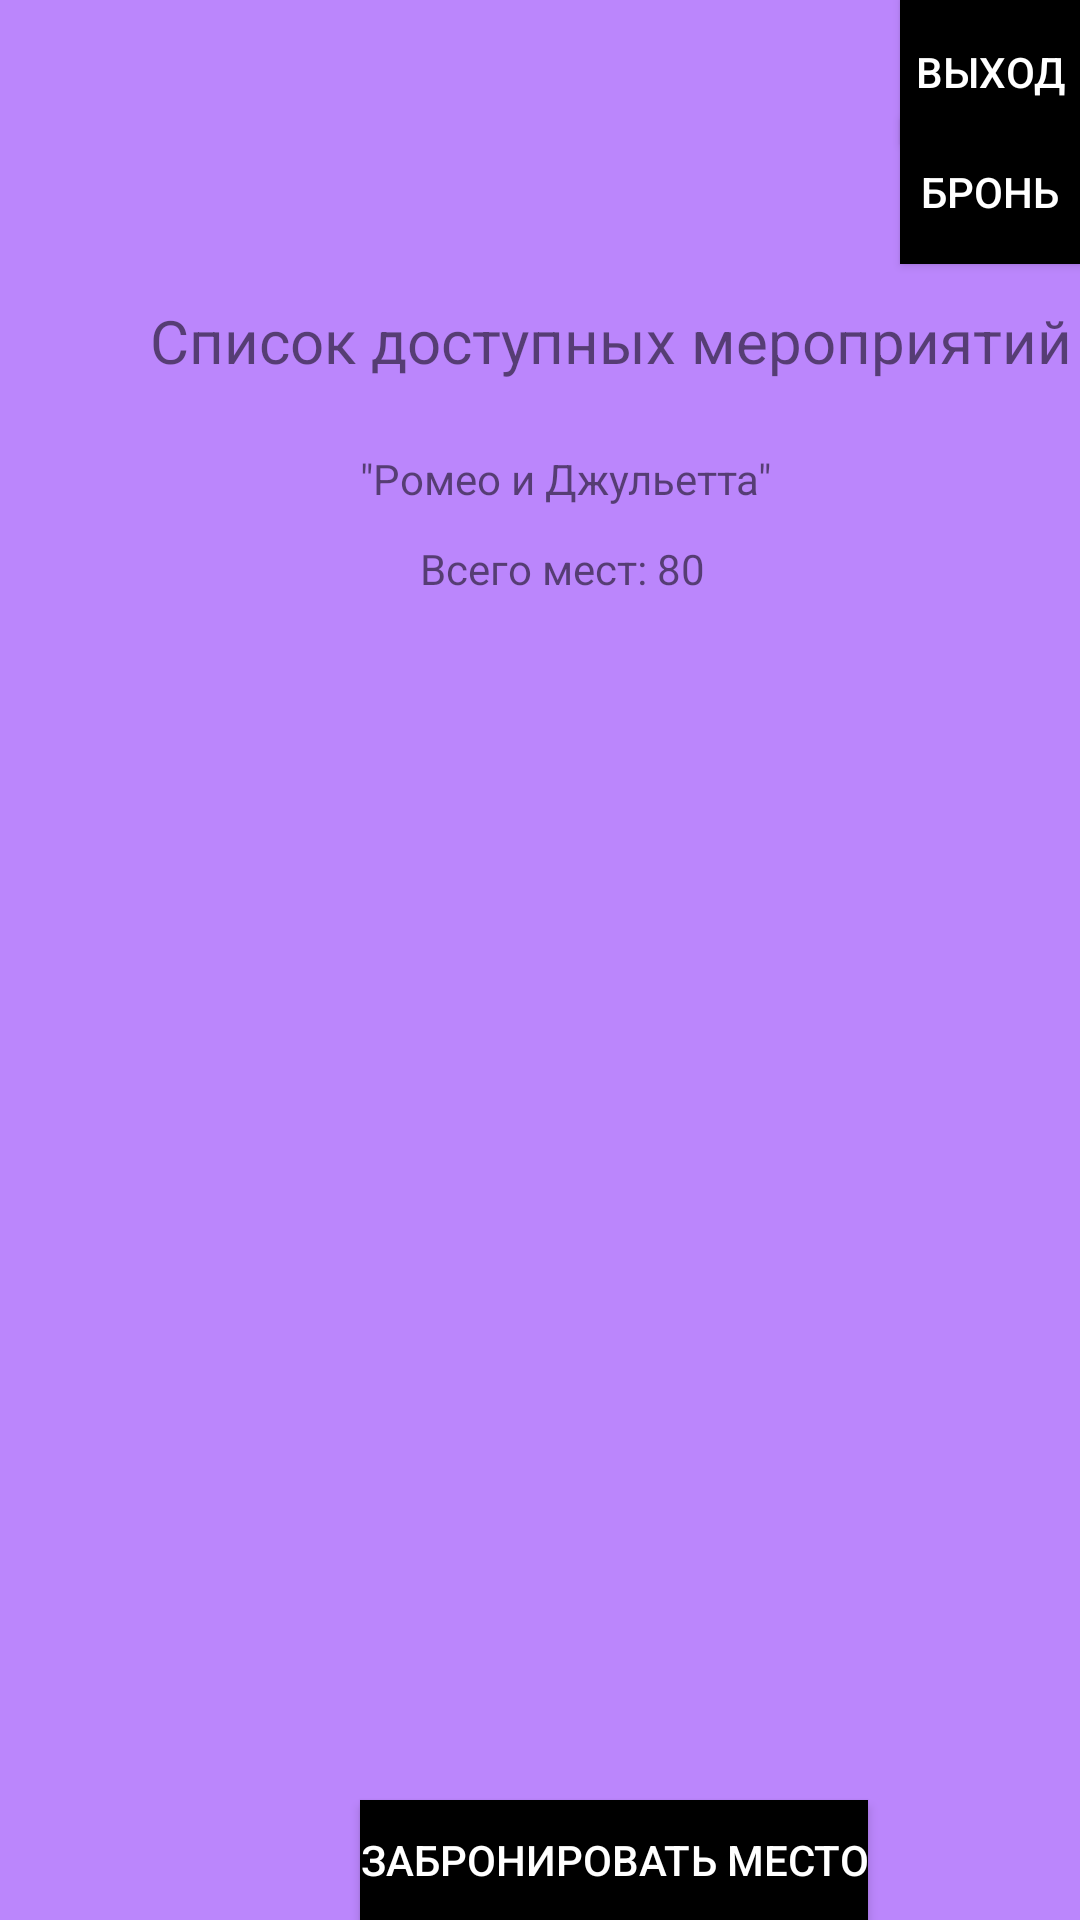

Layout XML and referenced resources for this Android screen:
<!-- AndroidManifest.xml: application theme Theme.Application_of_theatre -->
<!-- res/layout/activity_theatre.xml -->
<?xml version="1.0" encoding="utf-8"?>
<RelativeLayout xmlns:android="http://schemas.android.com/apk/res/android"
    xmlns:app="http://schemas.android.com/apk/res-auto"
    xmlns:tools="http://schemas.android.com/tools"
    android:layout_width="match_parent"
    android:layout_height="match_parent"
    android:background="#FFBB86FC">

    <Button
        android:id="@+id/button4"
        android:layout_width="wrap_content"
        android:layout_height="wrap_content"
        android:layout_marginLeft="120dp"
        android:layout_marginTop="600dp"
        android:background="@color/black"
        android:text="Забронировать место"
        android:textColor="@color/white"
        tools:layout_editor_absoluteX="158dp"
        tools:layout_editor_absoluteY="169dp" />

    <Button
        android:id="@+id/button2"
        android:layout_width="wrap_content"
        android:layout_height="wrap_content"
        android:layout_marginLeft="300dp"
        android:background="@color/black"
        android:text="Выход"
        android:textColor="@color/white"
        tools:layout_editor_absoluteX="158dp"
        tools:layout_editor_absoluteY="169dp" />

    <Button
        android:id="@+id/button"
        android:layout_width="wrap_content"
        android:layout_height="wrap_content"
        android:layout_marginTop="40dp"
        android:layout_marginLeft="300dp"
        android:background="@color/black"
        android:text="Бронь"
        android:textColor="@color/white"
        tools:layout_editor_absoluteX="158dp"
        tools:layout_editor_absoluteY="169dp" />

    <TextView
        android:id="@+id/textView5"
        android:layout_width="wrap_content"
        android:layout_height="wrap_content"
        android:layout_marginLeft="50dp"
        android:layout_marginTop="100dp"
        android:text="Список доступных мероприятий"
        android:textSize="20sp" />

    <TextView
        android:id="@+id/textView6"
        android:layout_width="wrap_content"
        android:layout_height="wrap_content"
        android:layout_marginTop="150dp"
        android:layout_marginLeft="120dp"
        android:text="&quot;Ромео и Джульетта&quot;" />

    <TextView
        android:id="@+id/textView7"
        android:layout_width="wrap_content"
        android:layout_height="wrap_content"
        android:layout_marginTop="180dp"
        android:layout_marginLeft="140dp"
        android:text="Всего мест: 80" />
</RelativeLayout>
<!-- resources referenced by this layout -->
<resources>
  <style name="Theme.Application_of_theatre" parent="Theme.AppCompat.Light.DarkActionBar">
          
          <item name="colorPrimary">@color/purple_500</item>
          <item name="colorPrimaryDark">@color/purple_700</item>
          <item name="colorAccent">@color/teal_200</item>
          
      </style>
  <!-- not gathered from this repository: default colours our renderer supplied (Android Studio template values) -->
  <color name="purple_500">#FF6200EE</color>
  <color name="purple_700">#FF3700B3</color>
  <color name="teal_200">#FF03DAC5</color>
  <color name="black">#FF000000</color>
  <color name="white">#FFFFFFFF</color>
</resources>
